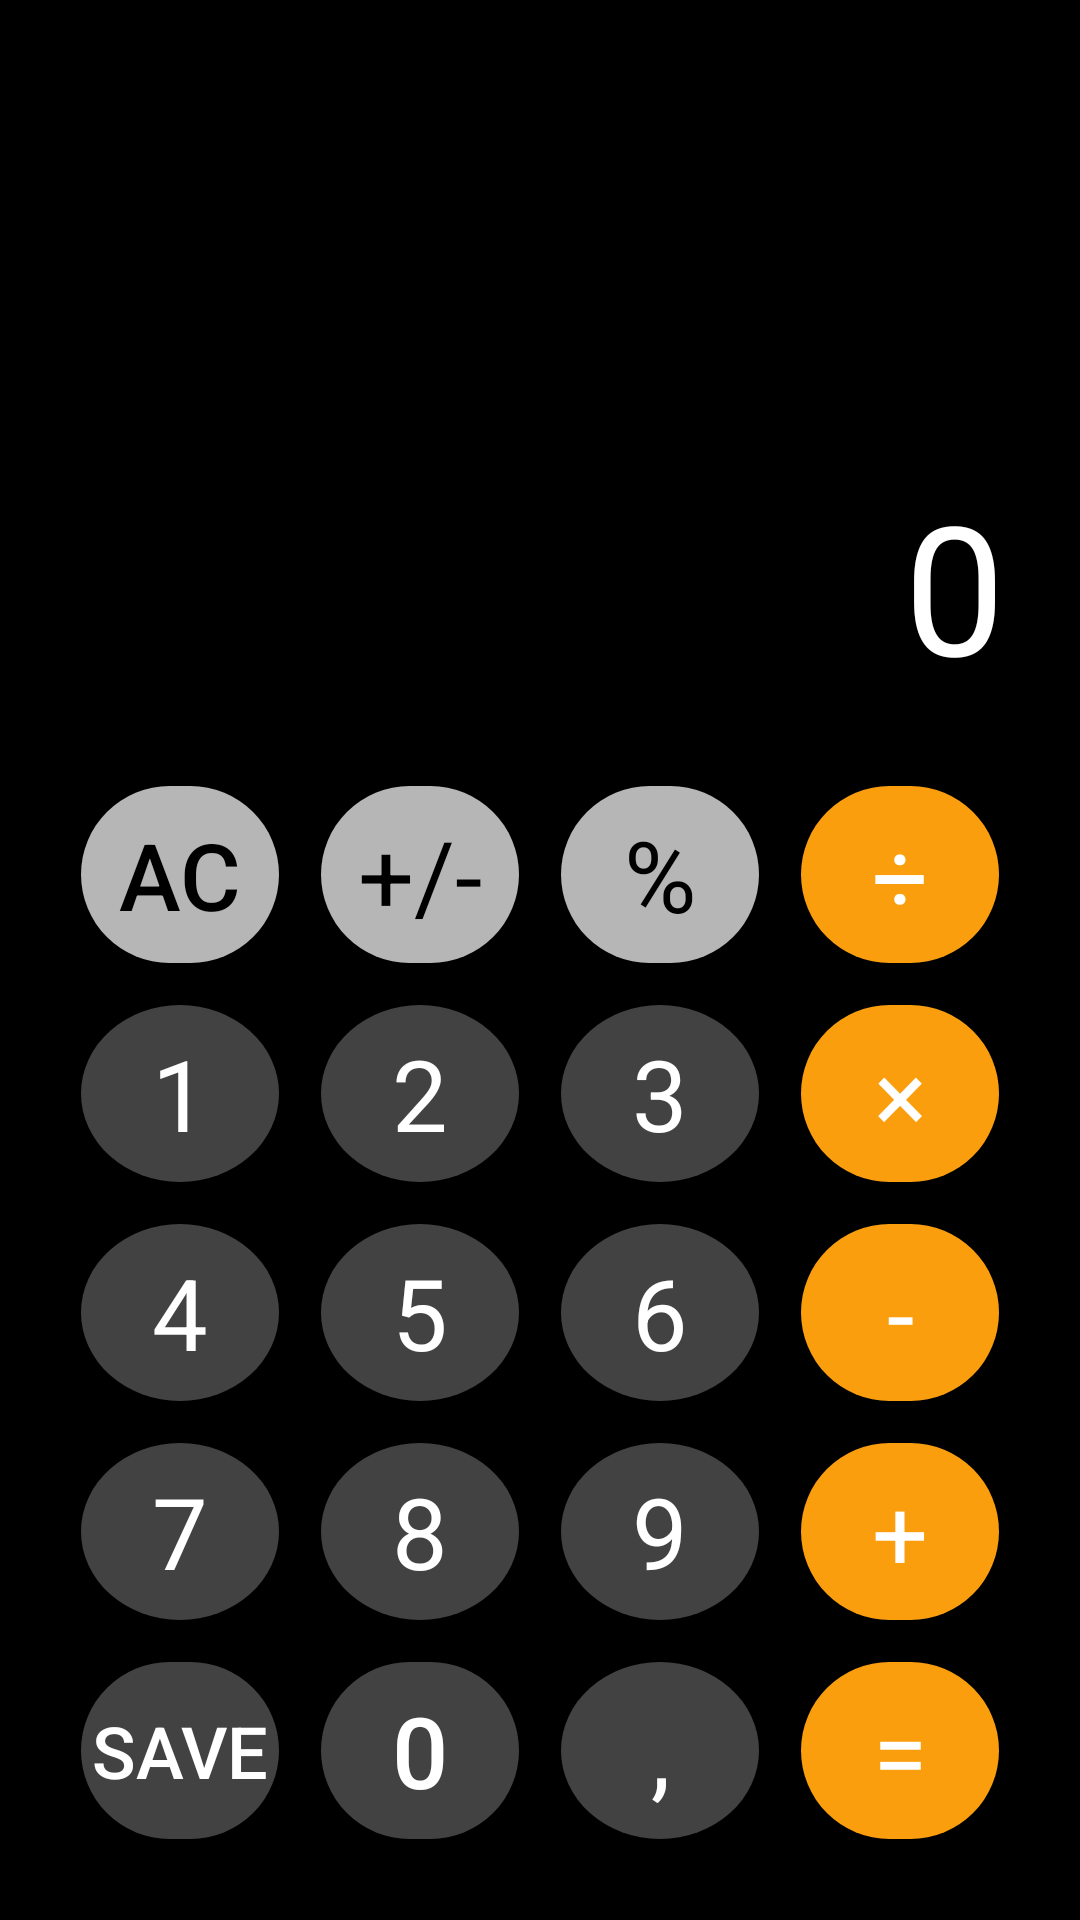

Reconstruct the res/layout file that produces this screen, plus the resources it refers to.
<!-- AndroidManifest.xml: application theme AppTheme -->
<!-- res/layout/activity_main.xml -->
<?xml version="1.0" encoding="utf-8"?>
<LinearLayout
    xmlns:android="http://schemas.android.com/apk/res/android"
    xmlns:app="http://schemas.android.com/apk/res-auto"
    xmlns:tools="http://schemas.android.com/tools"
    android:layout_width="match_parent"
    android:layout_height="match_parent"
    android:background="@android:color/black"
    android:orientation="vertical"
    tools:context=".MainActivity">


    <TextView
        android:id="@+id/panel"
        android:layout_width="match_parent"
        android:layout_height="0dp"
        android:layout_weight="1"
        android:gravity="end|bottom"
        android:hint="@string/_0"
        android:paddingEnd="25sp"
        android:textColor="@android:color/white"
        android:textColorHint="@android:color/white"
        android:textSize="60sp" />

    <LinearLayout
        android:layout_margin="20dp"
        android:layout_width="wrap_content"
        android:layout_height="0dp"
        android:orientation="vertical"
        android:layout_weight="1.55">

        <LinearLayout
            android:layout_width="match_parent"
            android:layout_height="0dp"
            android:orientation="horizontal"
            android:layout_weight="1">

            <Button
                android:id="@+id/cleaning"
                android:layout_margin="7dp"
                android:textSize="31sp"
                android:textColor="@android:color/black"
                android:onClick="onClick_buttonTyping"
                android:background="@drawable/gray_button"
                android:text="AC"
                android:layout_height="match_parent"
                android:layout_width="0dp"
                android:layout_weight="1" />

            <Button
                android:id="@+id/hz"
                style="@style/gray_btn"
                android:background="@drawable/gray_button"
                android:text="+/-" />

            <Button
                android:id="@+id/percent"
                style="@style/gray_btn"
                android:background="@drawable/gray_button"
                android:text="%" />

            <Button
                android:id="@+id/subtraction"
                style="@style/operation"
                android:background="@drawable/operation"
                android:text="÷" />


        </LinearLayout>


        <LinearLayout
            android:layout_width="match_parent"
            android:layout_height="0dp"
            android:layout_weight="1">

            <Button
                android:id="@+id/one"
                style="@style/btn"
                android:background="@drawable/btn"
                android:text="1" />

            <Button
                android:id="@+id/two"
                style="@style/btn"
                android:background="@drawable/btn"
                android:text="2" />

            <Button
                android:id="@+id/three"
                style="@style/btn"
                android:background="@drawable/btn"
                android:text="@string/_3" />

            <Button
                android:id="@+id/multiply"
                style="@style/operation"
                android:background="@drawable/operation"
                android:text="×" />

        </LinearLayout>

        <LinearLayout
            android:layout_weight="1"
            android:layout_width="match_parent"
            android:layout_height="0dp">

            <Button
                android:id="@+id/four"
                style="@style/btn"
                android:background="@drawable/btn"
                android:text="4" />

            <Button
                android:id="@+id/five"
                style="@style/btn"
                android:background="@drawable/btn"
                android:text="5" />

            <Button
                android:id="@+id/six"
                style="@style/btn"
                android:background="@drawable/btn"
                android:text="6" />

            <Button
                android:id="@+id/minus"
                style="@style/operation"
                android:background="@drawable/operation"
                android:text="-" />


        </LinearLayout>

        <LinearLayout
            android:layout_width="match_parent"
            android:layout_height="0dp"
            android:layout_weight="1">


            <Button
                android:id="@+id/seven"
                style="@style/btn"
                android:background="@drawable/btn"
                android:text="7" />

            <Button
                android:id="@+id/eight"
                style="@style/btn"
                android:background="@drawable/btn"
                android:text="8" />

            <Button
                android:id="@+id/nine"
                style="@style/btn"
                android:background="@drawable/btn"
                android:text="9" />

            <Button
                android:id="@+id/plus"
                style="@style/operation"
                android:background="@drawable/operation"
                android:text="+" />

        </LinearLayout>

        <LinearLayout
            android:layout_width="match_parent"
            android:layout_height="0dp"
            android:layout_weight="1">



            <Button
                android:id="@+id/save"
                android:layout_width="0dp"
                android:layout_height="match_parent"
                android:layout_margin="7dp"
                android:layout_weight="1"
                android:background="@drawable/btn_zero"
                android:text="save"
                android:textColor="@android:color/white"
                android:textSize="24sp" />

            <Button
                android:id="@+id/zero"
                android:layout_width="0dp"
                android:layout_height="match_parent"
                android:layout_margin="7dp"
                android:layout_weight="1"
                android:background="@drawable/btn_zero"
                android:onClick="onClick_buttonTyping"
                android:text="0"
                android:textColor="@android:color/white"
                android:textSize="33sp" />

            <Button
                android:id="@+id/comma"
                style="@style/btn"
                android:background="@drawable/btn"
                android:text="," />


            <Button
                android:id="@+id/equal"
                style="@style/operation"
                android:background="@drawable/operation"
                android:text="=" />


        </LinearLayout>

    </LinearLayout>


</LinearLayout>
<!-- resources referenced by this layout -->
<resources>
  <!-- drawable btn (drawable) -->
  <?xml version="1.0" encoding="utf-8"?>
  <shape xmlns:android="http://schemas.android.com/apk/res/android"
  
      android:shape="oval">
  
  
      <gradient android:startColor="#424242"
          android:endColor="#424242"
          />
  
  
  </shape>
  <!-- drawable btn_zero (drawable) -->
  <?xml version="1.0" encoding="utf-8"?>
  <shape xmlns:android="http://schemas.android.com/apk/res/android"
  
      >
      <corners android:radius="180dp" />
  
      <gradient android:startColor="#424242"
          android:endColor="#424242"
          />
  
  
  </shape>
  <!-- drawable gray_button (drawable) -->
  <?xml version="1.0" encoding="utf-8"?>
  <shape xmlns:android="http://schemas.android.com/apk/res/android"
  >
  
      <corners android:radius="180dp" />
  
  
  
      <gradient android:startColor="#B6B6B6"
          android:endColor="#B6B6B6"
          />
  
  
  </shape>
  <!-- drawable operation (drawable) -->
  <?xml version="1.0" encoding="utf-8"?>
  <shape xmlns:android="http://schemas.android.com/apk/res/android"
  >
  
      <corners android:radius="180dp" />
  
  
      <gradient android:startColor="#FA9E0E"
          android:endColor="#FA9E0E"
          />
  
  
  </shape>
  <string name="_0">0</string>
  <string name="_3">3</string>
  <style name="btn" parent="Theme.AppCompat.Light.DarkActionBar">
          <item name="colorPrimary">@color/colorPrimary</item>
          <item name="android:layout_margin"> 7dp </item>
          <item name="android:textColor">@android:color/white</item>
          <item name="android:textSize">33sp</item>
          <item name="android:layout_width"> 0dp </item>
          <item name="android:layout_height"> match_parent </item>
          <item name="android:layout_weight">1</item>
          <item name="android:onClick">onClick_buttonTyping</item>
  
      </style>
  <style name="gray_btn" parent="Theme.AppCompat.Light.DarkActionBar">
          <item name="colorPrimary">@color/colorPrimary</item>
          <item name="android:layout_margin"> 7dp </item>
          <item name="android:textColor">@android:color/black</item>
          <item name="android:textSize">33sp</item>
          <item name="android:layout_width"> 0dp </item>
          <item name="android:layout_height"> match_parent </item>
          <item name="android:onClick">Logic_onClick_buttonTyping</item>
          <item name="android:layout_weight">1</item>
      </style>
  <style name="operation" parent="Theme.AppCompat.Light.DarkActionBar">
          <item name="colorPrimary">@color/colorPrimary</item>
          <item name="android:layout_margin"> 7dp </item>
          <item name="android:textColor">@android:color/white</item>
          <item name="android:textSize">33sp</item>
          <item name="android:layout_width"> 0dp </item>
          <item name="android:layout_height"> match_parent </item>
          <item name="android:layout_weight">1</item>
          <item name="android:onClick">Logic_onClick_buttonTyping</item>
  
      </style>
  <style name="AppTheme" parent="Theme.AppCompat.Light.NoActionBar">
          
          <item name="colorPrimary">@color/colorPrimary</item>
          <item name="colorPrimaryDark">@color/colorPrimaryDark</item>
          <item name="colorAccent">@color/colorAccent</item>
      </style>
  <!-- not gathered from this repository: default colours our renderer supplied (Android Studio template values) -->
  <color name="colorPrimary">#FF6200EE</color>
  <color name="colorPrimaryDark">#FF3700B3</color>
  <color name="colorAccent">#FF03DAC5</color>
</resources>
